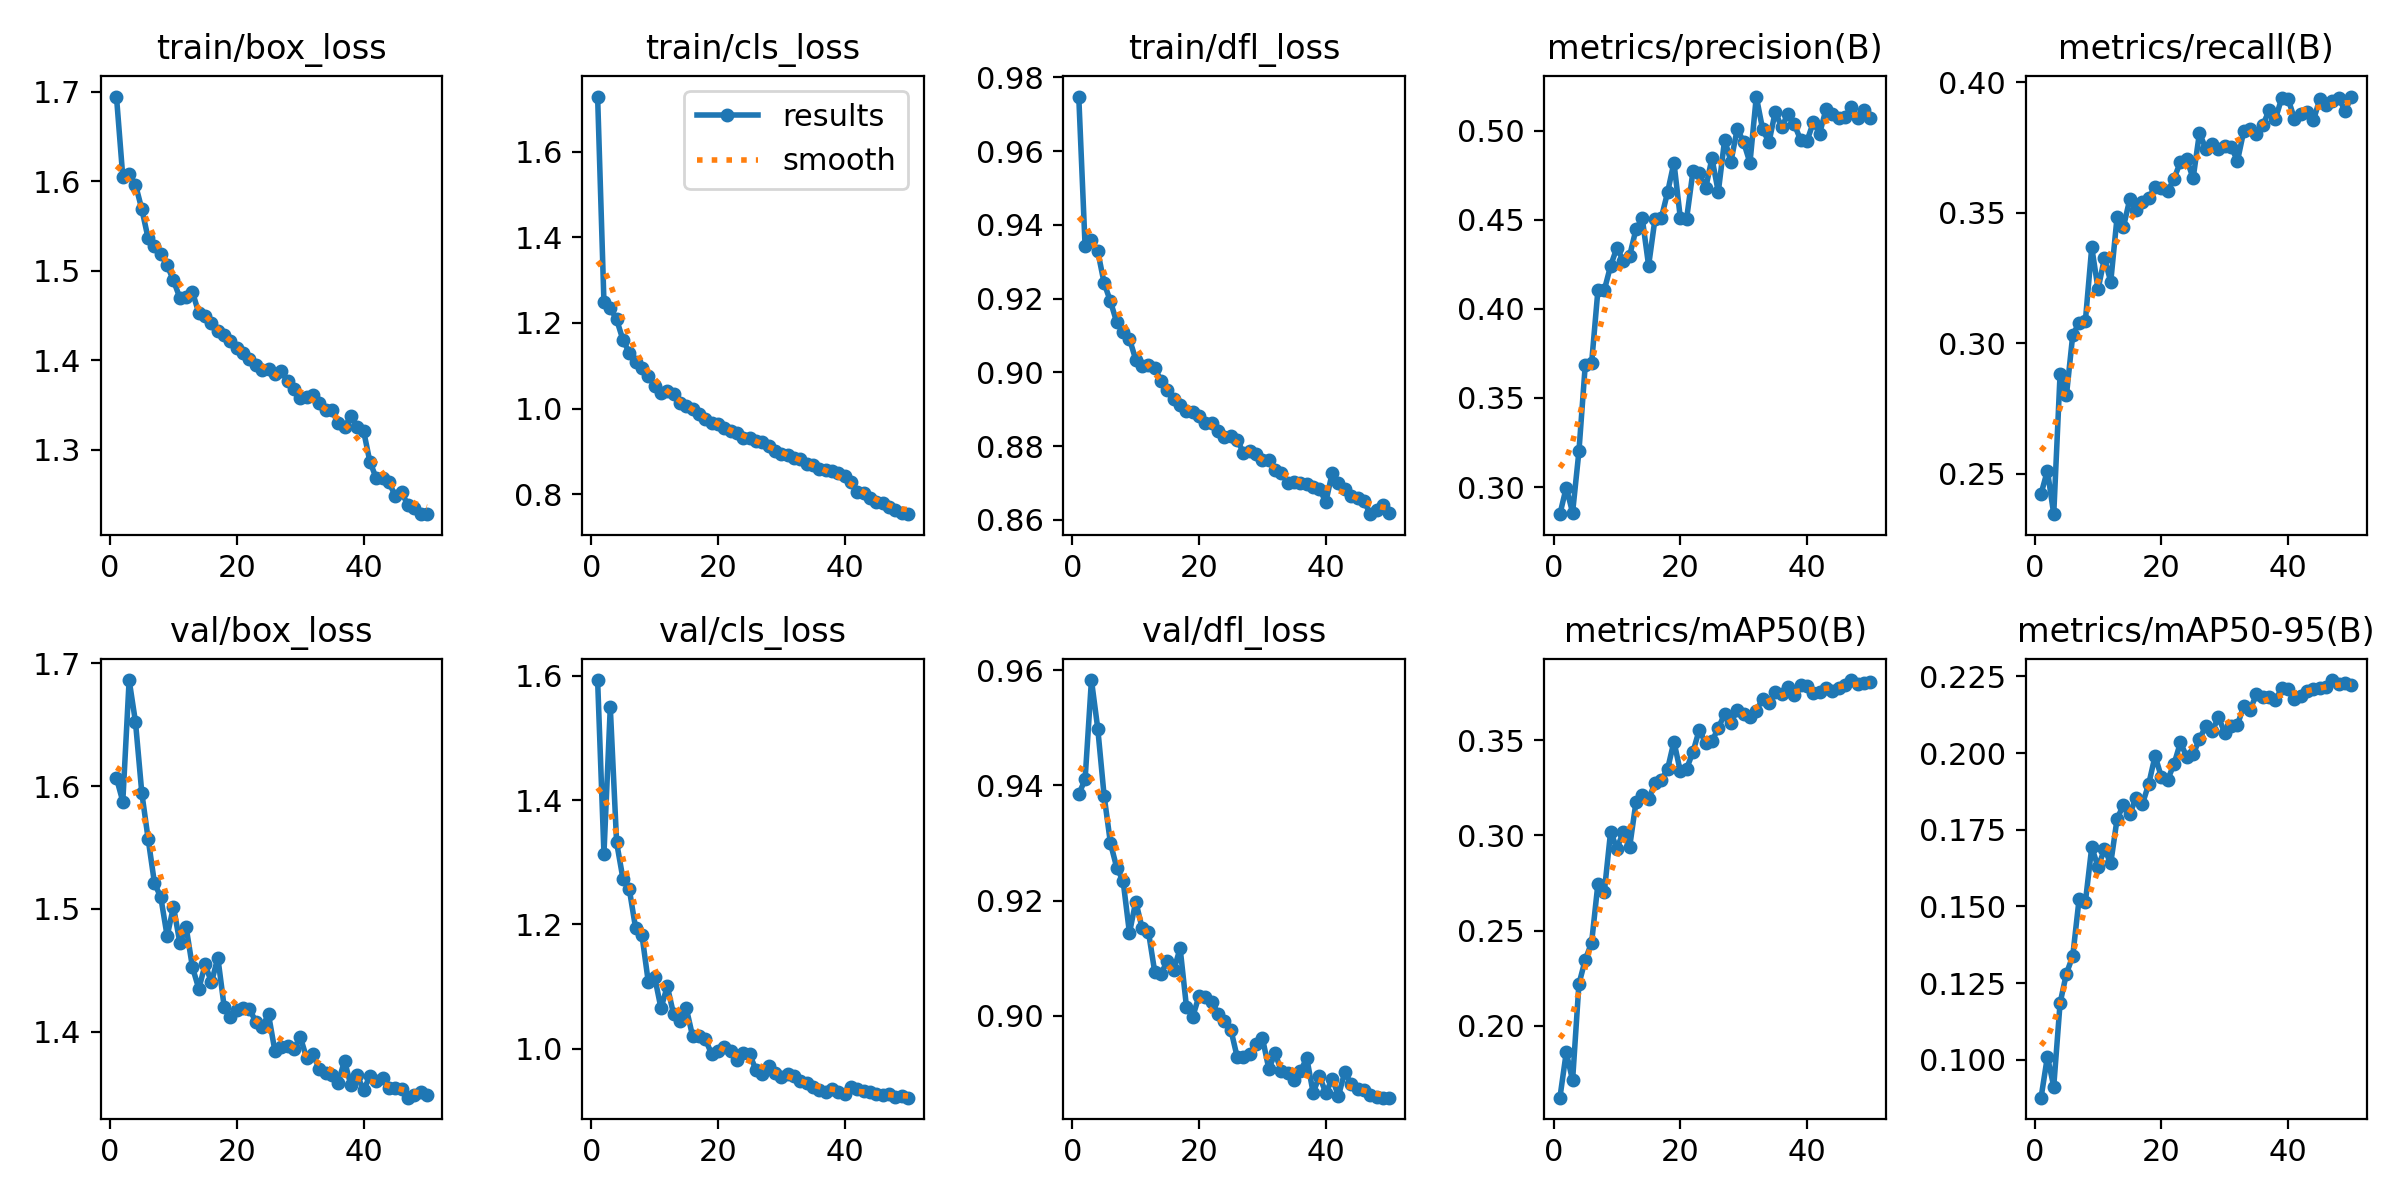

The data file committed next to this chart (first rows):
epoch, time, train/box_loss, train/cls_loss, train/dfl_loss, metrics/precision(B), metrics/recall(B), metrics/mAP50(B), metrics/mAP50-95(B), val/box_loss, val/cls_loss, val/dfl_loss, lr/pg0, lr/pg1, lr/pg2
1, 64.94, 1.695, 1.729, 0.9748, 0.2848, 0.2424, 0.1623, 0.08763, 1.607, 1.593, 0.9385, 0.0003301, 0.0003301, 0.06732
2, 100.7, 1.605, 1.248, 0.9342, 0.2997, 0.2513, 0.1861, 0.101, 1.587, 1.314, 0.9411, 0.0006503, 0.0006503, 0.03431
3, 137.1, 1.608, 1.235, 0.9358, 0.2857, 0.2346, 0.1714, 0.09126, 1.686, 1.549, 0.9583, 0.0009573, 0.0009573, 0.001284
4, 172.2, 1.596, 1.208, 0.9328, 0.32, 0.2882, 0.2219, 0.1184, 1.652, 1.332, 0.9499, 0.0009406, 0.0009406, 0.0009406
5, 207.7, 1.569, 1.16, 0.9243, 0.3685, 0.28, 0.2347, 0.1281, 1.594, 1.273, 0.9382, 0.0009208, 0.0009208, 0.0009208
6, 243.3, 1.536, 1.13, 0.9193, 0.3694, 0.3032, 0.2436, 0.1338, 1.557, 1.257, 0.93, 0.000901, 0.000901, 0.000901
7, 279.2, 1.528, 1.11, 0.9136, 0.4105, 0.3079, 0.2746, 0.1523, 1.521, 1.194, 0.9257, 0.0008812, 0.0008812, 0.0008812
8, 314.6, 1.519, 1.096, 0.9111, 0.4104, 0.3087, 0.2701, 0.1515, 1.509, 1.183, 0.9234, 0.0008614, 0.0008614, 0.0008614
9, 350.2, 1.506, 1.076, 0.9091, 0.4241, 0.3367, 0.3019, 0.1693, 1.478, 1.107, 0.9144, 0.0008416, 0.0008416, 0.0008416
10, 385.6, 1.489, 1.053, 0.9034, 0.4343, 0.3207, 0.293, 0.1628, 1.502, 1.115, 0.9198, 0.0008218, 0.0008218, 0.0008218
11, 420.3, 1.47, 1.036, 0.9017, 0.4269, 0.3326, 0.3019, 0.1686, 1.472, 1.065, 0.9152, 0.000802, 0.000802, 0.000802
12, 455.4, 1.471, 1.041, 0.9019, 0.4297, 0.3236, 0.2937, 0.1641, 1.485, 1.1, 0.9146, 0.0007822, 0.0007822, 0.0007822
13, 490.3, 1.476, 1.034, 0.9013, 0.4446, 0.3483, 0.3173, 0.1785, 1.452, 1.055, 0.9076, 0.0007624, 0.0007624, 0.0007624
14, 525.5, 1.453, 1.013, 0.8976, 0.4508, 0.3446, 0.3214, 0.1831, 1.435, 1.044, 0.9073, 0.0007426, 0.0007426, 0.0007426
15, 560.7, 1.449, 1.006, 0.8951, 0.4242, 0.3551, 0.319, 0.18, 1.455, 1.065, 0.9096, 0.0007228, 0.0007228, 0.0007228
16, 595.7, 1.442, 0.9979, 0.8928, 0.4502, 0.3512, 0.3274, 0.1855, 1.44, 1.02, 0.9079, 0.000703, 0.000703, 0.000703
17, 630.9, 1.432, 0.9872, 0.8912, 0.4509, 0.3539, 0.3291, 0.1834, 1.46, 1.021, 0.9117, 0.0006832, 0.0006832, 0.0006832
18, 665.8, 1.428, 0.9766, 0.8894, 0.4655, 0.3557, 0.3348, 0.19, 1.42, 1.015, 0.9016, 0.0006634, 0.0006634, 0.0006634
19, 701.1, 1.421, 0.9656, 0.8892, 0.4821, 0.3598, 0.3492, 0.1991, 1.412, 0.9914, 0.8999, 0.0006436, 0.0006436, 0.0006436
20, 735.8, 1.414, 0.9647, 0.8881, 0.4512, 0.3596, 0.3337, 0.1921, 1.417, 0.996, 0.9035, 0.0006238, 0.0006238, 0.0006238
21, 770.9, 1.408, 0.954, 0.8864, 0.4506, 0.3582, 0.335, 0.1913, 1.419, 1.003, 0.9032, 0.000604, 0.000604, 0.000604
22, 805.9, 1.401, 0.9482, 0.8862, 0.4771, 0.3631, 0.3438, 0.1965, 1.418, 0.9957, 0.9025, 0.0005842, 0.0005842, 0.0005842
23, 840.6, 1.394, 0.943, 0.8841, 0.476, 0.3695, 0.3554, 0.2034, 1.408, 0.9821, 0.9004, 0.0005644, 0.0005644, 0.0005644
24, 875.4, 1.389, 0.9313, 0.8824, 0.4676, 0.3704, 0.3484, 0.1987, 1.404, 0.9925, 0.8991, 0.0005446, 0.0005446, 0.0005446
25, 910, 1.391, 0.932, 0.8828, 0.4845, 0.3631, 0.3493, 0.1995, 1.414, 0.9906, 0.8976, 0.0005248, 0.0005248, 0.0005248
26, 944.8, 1.385, 0.9246, 0.8818, 0.4656, 0.3805, 0.3565, 0.2045, 1.385, 0.9658, 0.8929, 0.000505, 0.000505, 0.000505
27, 979.6, 1.389, 0.9214, 0.8782, 0.4948, 0.3746, 0.3635, 0.2087, 1.387, 0.9596, 0.8928, 0.0004852, 0.0004852, 0.0004852
28, 1014, 1.377, 0.9126, 0.8788, 0.4827, 0.3765, 0.3591, 0.2071, 1.388, 0.9721, 0.8934, 0.0004654, 0.0004654, 0.0004654
29, 1049, 1.368, 0.9011, 0.8778, 0.5011, 0.3745, 0.3659, 0.2116, 1.385, 0.9602, 0.8951, 0.0004456, 0.0004456, 0.0004456
30, 1084, 1.358, 0.8948, 0.8763, 0.4935, 0.3757, 0.3635, 0.2066, 1.396, 0.9536, 0.8961, 0.0004258, 0.0004258, 0.0004258
31, 1119, 1.359, 0.8906, 0.8763, 0.4819, 0.3753, 0.3619, 0.2088, 1.379, 0.9596, 0.8908, 0.000406, 0.000406, 0.000406
32, 1154, 1.361, 0.8856, 0.8736, 0.5191, 0.3698, 0.3654, 0.2092, 1.382, 0.9561, 0.8935, 0.0003862, 0.0003862, 0.0003862
33, 1189, 1.352, 0.8814, 0.8727, 0.5007, 0.3813, 0.3716, 0.2153, 1.369, 0.9478, 0.8903, 0.0003664, 0.0003664, 0.0003664
34, 1223, 1.344, 0.8711, 0.87, 0.4935, 0.382, 0.3694, 0.2141, 1.366, 0.9454, 0.8901, 0.0003466, 0.0003466, 0.0003466
35, 1258, 1.344, 0.8684, 0.8703, 0.5107, 0.3802, 0.3751, 0.2192, 1.365, 0.9386, 0.8889, 0.0003268, 0.0003268, 0.0003268
36, 1293, 1.33, 0.8597, 0.87, 0.5018, 0.3835, 0.374, 0.2183, 1.358, 0.9332, 0.8905, 0.000307, 0.000307, 0.000307
37, 1328, 1.325, 0.8568, 0.8697, 0.5095, 0.3892, 0.3779, 0.2182, 1.376, 0.9297, 0.8926, 0.0002872, 0.0002872, 0.0002872
38, 1363, 1.338, 0.8538, 0.869, 0.5035, 0.3859, 0.3735, 0.2173, 1.356, 0.9357, 0.8866, 0.0002674, 0.0002674, 0.0002674
39, 1397, 1.325, 0.8488, 0.8684, 0.4948, 0.394, 0.3791, 0.2211, 1.364, 0.9302, 0.8896, 0.0002476, 0.0002476, 0.0002476
40, 1432, 1.321, 0.8415, 0.8649, 0.4941, 0.3935, 0.3786, 0.2208, 1.352, 0.927, 0.8866, 0.0002278, 0.0002278, 0.0002278
41, 1472, 1.287, 0.829, 0.8727, 0.5047, 0.3859, 0.3749, 0.2177, 1.364, 0.9383, 0.8891, 0.000208, 0.000208, 0.000208
42, 1505, 1.268, 0.8045, 0.87, 0.4984, 0.3878, 0.3751, 0.2184, 1.36, 0.9346, 0.8861, 0.0001882, 0.0001882, 0.0001882
43, 1538, 1.269, 0.8025, 0.8684, 0.512, 0.3886, 0.3772, 0.2204, 1.362, 0.9311, 0.8903, 0.0001684, 0.0001684, 0.0001684
44, 1571, 1.264, 0.7922, 0.8664, 0.5091, 0.3854, 0.3759, 0.2207, 1.354, 0.9302, 0.8881, 0.0001486, 0.0001486, 0.0001486
45, 1604, 1.249, 0.7816, 0.8659, 0.507, 0.3935, 0.3772, 0.2212, 1.354, 0.9271, 0.8872, 0.0001288, 0.0001288, 0.0001288
46, 1638, 1.253, 0.7797, 0.8652, 0.5076, 0.3913, 0.379, 0.2215, 1.353, 0.9261, 0.8871, 0.000109, 0.000109, 0.000109
47, 1671, 1.238, 0.7689, 0.8616, 0.5134, 0.3929, 0.3815, 0.2238, 1.346, 0.9267, 0.8863, 8.92e-05, 8.92e-05, 8.92e-05
48, 1704, 1.235, 0.7629, 0.8627, 0.507, 0.3938, 0.3792, 0.2224, 1.348, 0.9216, 0.8859, 6.94e-05, 6.94e-05, 6.94e-05
49, 1737, 1.228, 0.7566, 0.864, 0.5115, 0.389, 0.3799, 0.2229, 1.35, 0.9241, 0.8858, 4.96e-05, 4.96e-05, 4.96e-05
50, 1771, 1.229, 0.7533, 0.8618, 0.5072, 0.3945, 0.3805, 0.2223, 1.349, 0.9211, 0.8858, 2.98e-05, 2.98e-05, 2.98e-05
